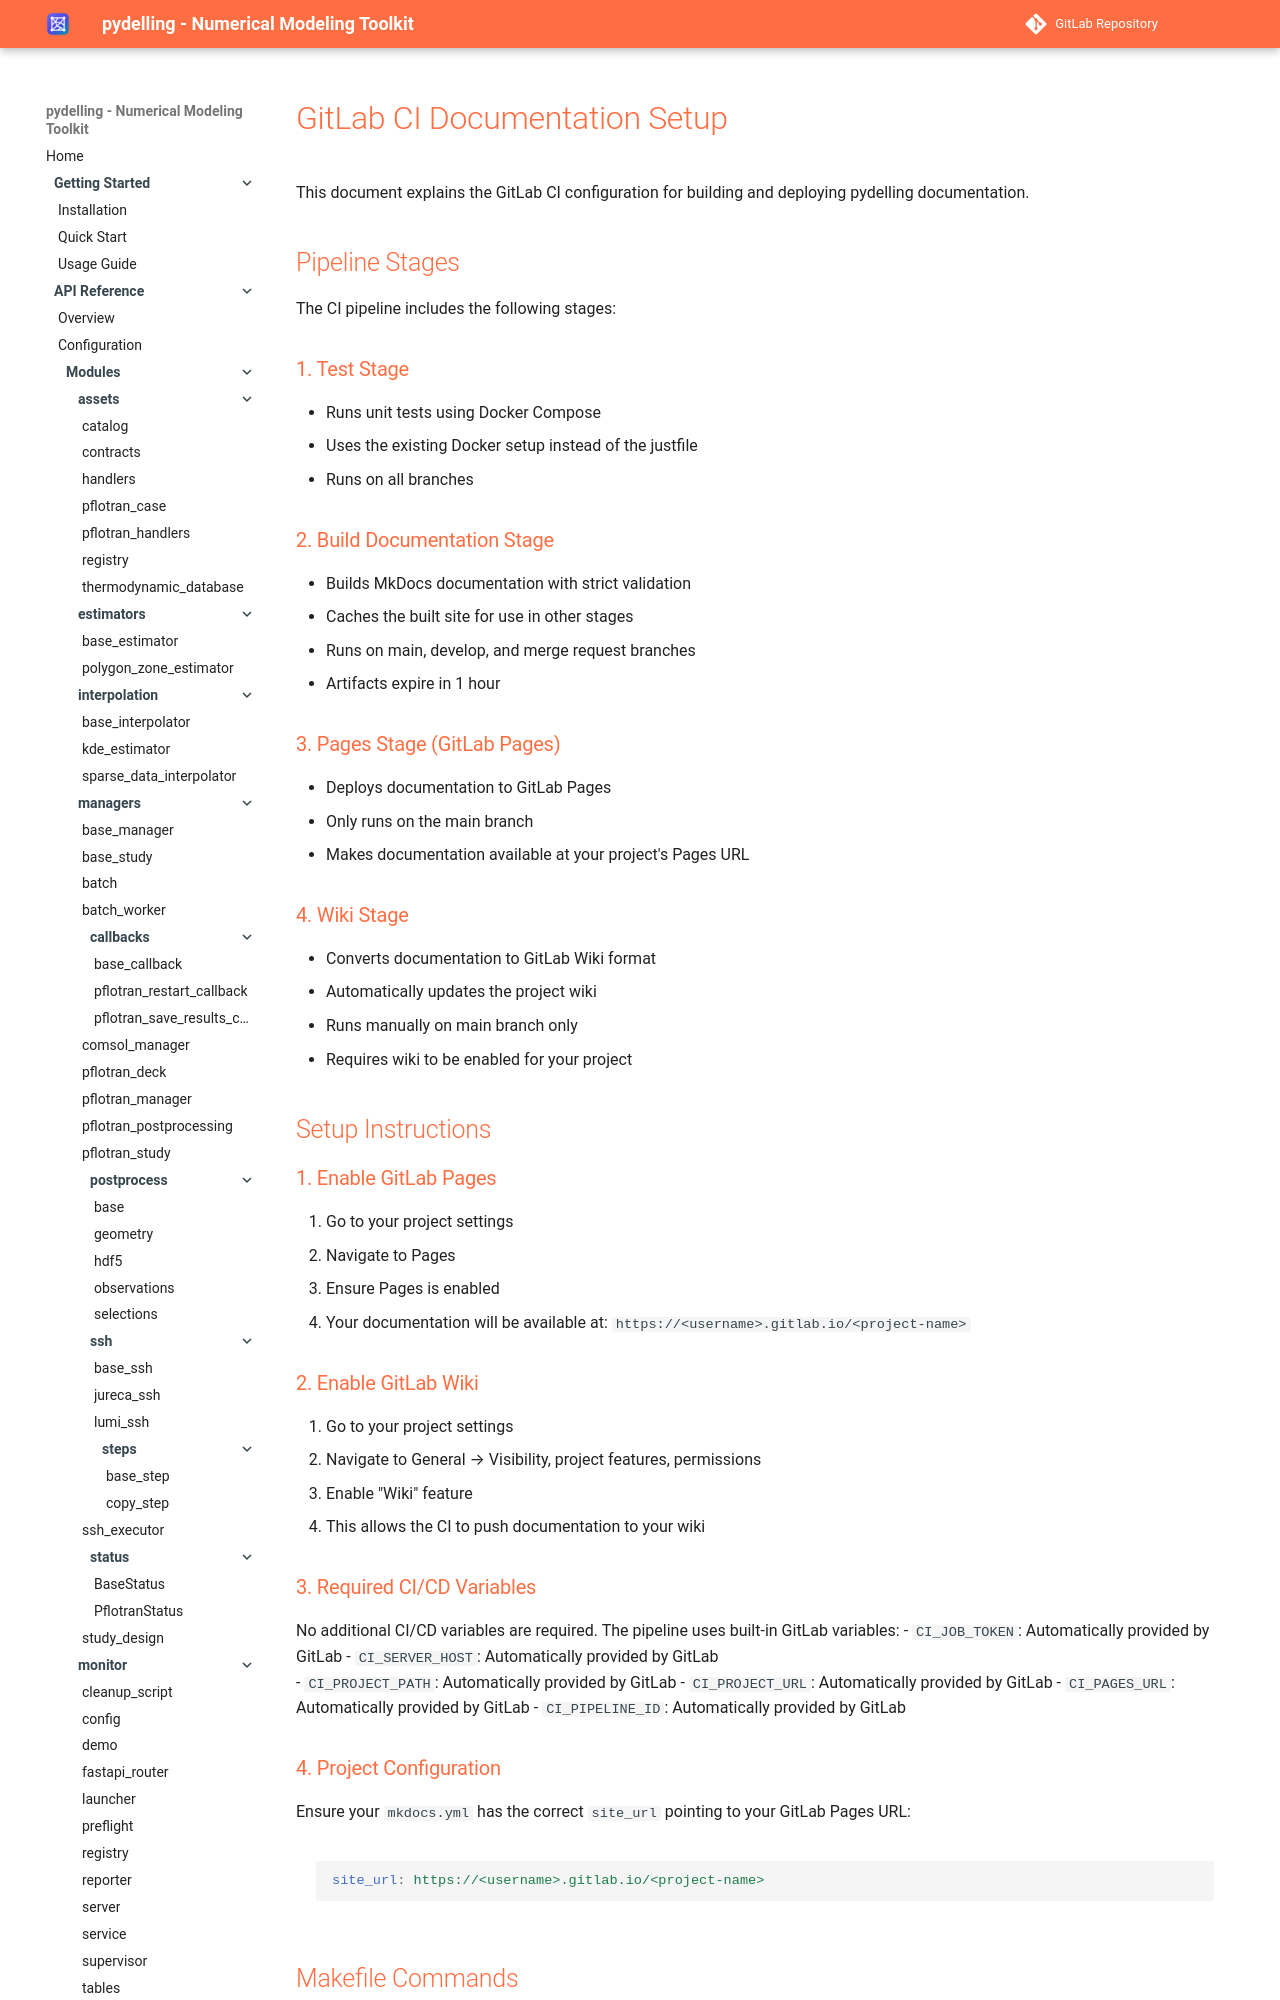

repository: amphos21-consulting/pydelling · page: development/gitlab-ci-docs/index.html · generator: mkdocs

# GitLab CI Documentation Setup

This document explains the GitLab CI configuration for building and deploying pydelling documentation.

## Pipeline Stages

The CI pipeline includes the following stages:

### 1. Test Stage
- Runs unit tests using Docker Compose
- Uses the existing Docker setup instead of the justfile
- Runs on all branches

### 2. Build Documentation Stage  
- Builds MkDocs documentation with strict validation
- Caches the built site for use in other stages
- Runs on main, develop, and merge request branches
- Artifacts expire in 1 hour

### 3. Pages Stage (GitLab Pages)
- Deploys documentation to GitLab Pages
- Only runs on the main branch
- Makes documentation available at your project's Pages URL

### 4. Wiki Stage
- Converts documentation to GitLab Wiki format
- Automatically updates the project wiki
- Runs manually on main branch only
- Requires wiki to be enabled for your project

## Setup Instructions
